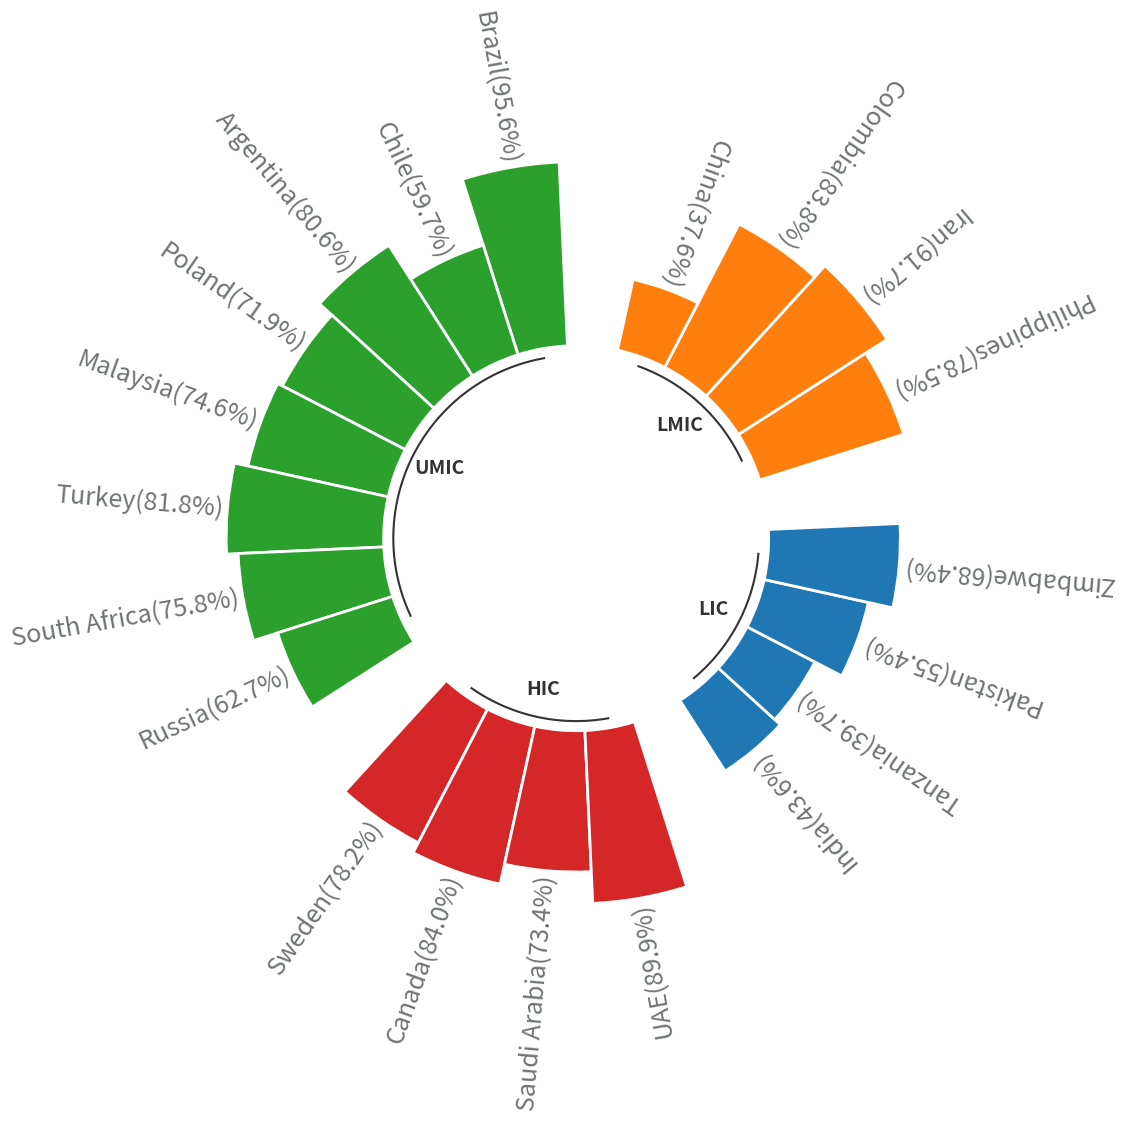

Reproduce this figure in Python.

import matplotlib.pyplot as plt
import numpy as np
import pandas as pd

plt.figure(figsize=(3.841, 7.195), dpi=100)

# Ensures reproducibility of random numbers
# rng = np.random.default_rng(123)
# # Build a dataset
# df = pd.DataFrame({
#     "name": [f"item {i}" for i in range(1, 51)],
#     "value": rng.integers(low=30, high=100, size=50),
#     "group": ["A"] * 10 + ["B"] * 20 + ["C"] * 12 + ["D"] * 8
# })

import pandas as pd

data = [
    ["India", 43.6, "LIC"],
    ["China", 37.6, "LMIC"],
    ["South Africa", 75.8, "UMIC"],
    ["Colombia", 83.8, "LMIC"],
    ["UAE", 89.9, "HIC"],
    ["Zimbabwe", 68.4, "LIC"],
    ["Brazil", 95.6, "UMIC"],
    ["Sweden", 78.2, "HIC"],
    ["Chile", 59.7, "UMIC"],
    ["Iran", 91.7, "LMIC"],
    ["Canada", 84.0, "HIC"],
    ["Argentina", 80.6, "UMIC"],
    ["Poland", 71.9, "UMIC"],
    ["Malaysia", 74.6, "UMIC"],
    ["Turkey", 81.8, "UMIC"],
    ["Pakistan", 55.4, "LIC"],
    ["Tanzania", 39.7, "LIC"],
    ["Saudi Arabia", 73.4, "HIC"],
    ["Philippines", 78.5, "LMIC"],
    ["Russia", 62.7, "UMIC"],
]

# Create a DataFrame
df = pd.DataFrame(data, columns=["name", "value", "group"])

# Define the desired order of income groups
group_order = ["LIC", "LMIC", "UMIC", "HIC"]

# Sort the DataFrame based on the specified order
df['group'] = pd.Categorical(df['group'], categories=group_order, ordered=True)
df = df.sort_values(by='group')

# Reset the index
df.reset_index(drop=True, inplace=True)

# Print the final dataset df
print(df)

def get_label_rotation(angle, offset):
    # Rotation must be specified in degrees :(
    rotation = np.rad2deg(angle + offset)
    if angle <= np.pi:
        alignment = "right"
        rotation = rotation + 180
    else: 
        alignment = "right"
        rotation = rotation + 180
    return rotation, alignment

def add_labels(angles, values, labels, offset, ax):
    
    # This is the space between the end of the bar and the label
    padding = 2
    
    # Iterate over angles, values, and labels, to add all of them.
    for angle, value, label, in zip(angles, values, labels):
        angle = angle
        
        # Obtain text rotation and alignment
        rotation, alignment = get_label_rotation(angle, offset)

        # And finally add the text
        ax.text(
            x=angle, 
            y=value + padding, 
            s=label, 
            ha=alignment, 
            va="center", 
            rotation=rotation, 
            rotation_mode="anchor",fontsize=18, color='#6d756f'
        ) 

# def addlabels(x,y):
#     for i in range(len(df["name"])):
#         plt.text(i, df["value"][i], y[i], ha = 'center',va='top', fontsize=15)

# All this part is like the code above
VALUES = df["value"].values
LABELS = df["name"].astype(str) + "("+ df["value"].astype(str) + "%" +")"
GROUP = df["group"].values

PAD = 1
ANGLES_N = len(VALUES) + PAD * len(np.unique(GROUP))
ANGLES = np.linspace(0, 2 * np.pi, num=ANGLES_N, endpoint=False)
WIDTH = (2 * np.pi) / len(ANGLES)

GROUPS_SIZE = [len(i[1]) for i in df.groupby("group")]

offset = 0
IDXS = []
for size in GROUPS_SIZE:
    IDXS += list(range(offset + PAD, offset + size + PAD))
    offset += size + PAD

fig, ax = plt.subplots(figsize=(20, 10), subplot_kw={"projection": "polar"})
ax.set_theta_offset(offset)
ax.set_ylim(-100, 100)
ax.set_frame_on(False)
ax.xaxis.grid(False)
ax.yaxis.grid(False)
ax.set_xticks([])
ax.set_yticks([])
fig

GROUPS_SIZE = [len(i[1]) for i in df.groupby("group")]
COLORS = [f"C{i}" for i, size in enumerate(GROUPS_SIZE) for _ in range(size)]

ax.bar(
    ANGLES[IDXS], VALUES, width=WIDTH, color=COLORS, 
    edgecolor="white", linewidth=2
)

add_labels(ANGLES[IDXS], VALUES, LABELS, offset, ax)

# addlabels(df["name"], df["value"])
# Extra customization below here --------------------

# This iterates over the sizes of the groups adding reference
# lines and annotations.

offset = 0 
for group, size in zip(["LIC", "LMIC", "UMIC", "HIC"], GROUPS_SIZE):
    # Add line below bars
    x1 = np.linspace(ANGLES[offset + PAD], ANGLES[offset + size + PAD - 1], num=50)
    ax.plot(x1, [-5] * 50, color="#333333")
    
    # Add text to indicate group
    ax.text(
        np.mean(x1), -20, group, color="#333333", fontsize=14, 
        fontweight="bold", ha="center", va="center"
    )
    
    # Add reference lines at 20, 40, 60, and 80
    x2 = np.linspace(ANGLES[offset], ANGLES[offset + PAD - 1], num=50)
    ax.plot(x2, [20] * 50, color="#bebebe", lw=0.8)
    ax.plot(x2, [40] * 50, color="#bebebe", lw=0.8)
    ax.plot(x2, [60] * 50, color="#bebebe", lw=0.8)
    ax.plot(x2, [80] * 50, color="#bebebe", lw=0.8)
    
    offset += size + PAD
fig.show()
fig.savefig('Radial_eheprebi.png', dpi=300,bbox_inches='tight')